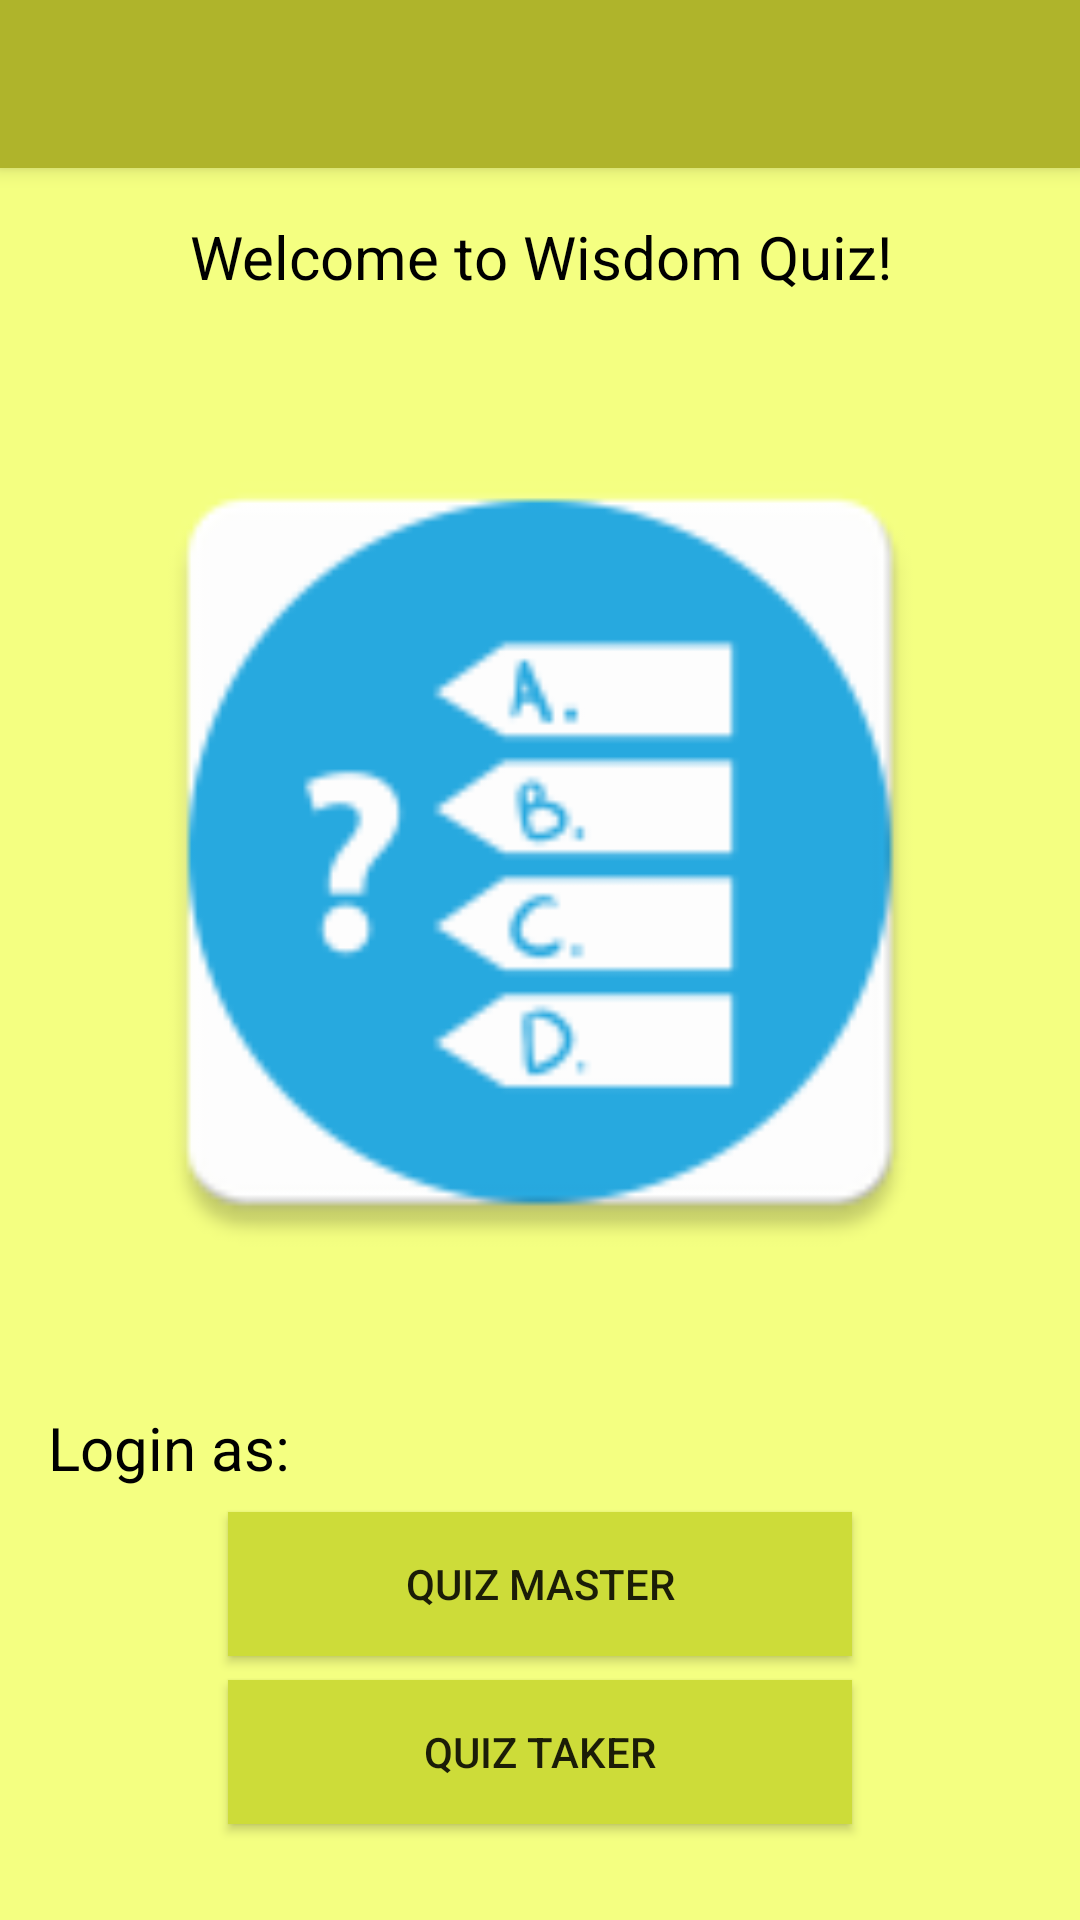

Here is an Android app screen rendered from its layout file. Give the layout XML and the strings, colors and styles it references.
<!-- AndroidManifest.xml: activity theme AppTheme.NoActionBar -->
<!-- res/layout/activity_welcome1.xml -->
<?xml version="1.0" encoding="utf-8"?>

<android.support.design.widget.CoordinatorLayout xmlns:android="http://schemas.android.com/apk/res/android"
    xmlns:app="http://schemas.android.com/apk/res-auto"
    xmlns:tools="http://schemas.android.com/tools"
    android:layout_width="match_parent"
    android:layout_height="match_parent"
    android:fitsSystemWindows="true"
    tools:context="ca.uwaterloo.quiz_system.Welcome1Activity">

    <android.support.design.widget.AppBarLayout
        android:layout_width="match_parent"
        android:layout_height="wrap_content"
        android:theme="@style/AppTheme.AppBarOverlay">

        <android.support.v7.widget.Toolbar
            android:id="@+id/toolbar"
            android:layout_width="match_parent"
            android:layout_height="?attr/actionBarSize"
            android:background="?attr/colorPrimary"
            app:popupTheme="@style/AppTheme.PopupOverlay" />

    </android.support.design.widget.AppBarLayout>

    <include layout="@layout/content_welcome1" />

</android.support.design.widget.CoordinatorLayout>
<!-- res/layout/content_welcome1.xml (included above) -->
<?xml version="1.0" encoding="utf-8"?>

<LinearLayout xmlns:android="http://schemas.android.com/apk/res/android"
    xmlns:app="http://schemas.android.com/apk/res-auto"
    xmlns:tools="http://schemas.android.com/tools"
    android:id="@+id/welcome1_linearLayout"
    android:layout_width="match_parent"
    android:layout_height="match_parent"
    android:paddingBottom="@dimen/activity_vertical_margin"
    android:paddingLeft="@dimen/activity_horizontal_margin"
    android:paddingRight="@dimen/activity_horizontal_margin"
    android:paddingTop="@dimen/activity_vertical_margin"
    tools:context="ca.uwaterloo.quiz_system.Welcome1Activity"
    tools:showIn="@layout/activity_welcome1"
    android:orientation="vertical"
    android:background="@color/A100"
    android:layout_below="@+id/toolbar">

    <TextView
        android:layout_marginTop="?attr/actionBarSize"
        android:text="@string/welcome"
        android:layout_width="match_parent"
        android:layout_height="wrap_content"
        android:id="@+id/welcome"
        android:textColor="@android:color/black"
        android:textAlignment="center"
        android:layout_marginBottom="@dimen/spacing"
        android:textSize="20sp"
        />

    <ImageView
        android:layout_width="match_parent"
        android:layout_height="0dp"
        app:srcCompat="@mipmap/ic_launcher"
        android:id="@+id/imageView"
        android:layout_gravity="center"
        android:layout_marginBottom="@dimen/spacing"
        android:layout_marginLeft="@dimen/activity_horizontal_margin"
        android:layout_marginRight="@dimen/activity_horizontal_margin"
        android:layout_weight="1"
        android:adjustViewBounds="true"
        android:contentDescription="@string/app_name"
        android:scaleType="fitCenter"/>

    <TextView
        android:text="@string/loginAs"
        android:layout_width="match_parent"
        android:layout_height="wrap_content"
        android:id="@+id/loginAs"
        android:textColor="@android:color/black"
        android:textAlignment="textStart"
        android:layout_marginBottom="@dimen/spacing"
        android:textSize="20sp"
        />

    <Button
        android:text="@string/qm"
        android:layout_width="match_parent"
        android:layout_height="wrap_content"
        android:id="@+id/buttonQmLogin"
        android:layout_marginBottom="@dimen/spacing"
        android:layout_marginLeft="@dimen/button_space"
        android:layout_marginRight="@dimen/button_space"
        android:background="@color/lime_500" />

    <Button
        android:text="@string/qt"
        android:layout_width="match_parent"
        android:layout_height="wrap_content"
        android:id="@+id/buttonQTLogin"
        android:layout_marginBottom="@dimen/activity_vertical_margin"
        android:layout_marginLeft="@dimen/button_space"
        android:layout_marginRight="@dimen/button_space"
        android:background="@color/lime_500" />

</LinearLayout>
<!-- resources referenced by this layout -->
<resources>
  <color name="A100">#F4FF81</color>
  <color name="lime_500">#CDDC39</color>
  <dimen name="activity_horizontal_margin">16dp</dimen>
  <dimen name="activity_vertical_margin">16dp</dimen>
  <dimen name="button_space">60dp</dimen>
  <dimen name="spacing">8dp</dimen>
  <!-- mipmap ic_launcher: png bitmap (mipmap-hdpi, 2284 bytes) -->
  <string name="app_name">Wisdom Quiz</string>
  <string name="loginAs">Login as:</string>
  <string name="qm">Quiz Master</string>
  <string name="qt">Quiz Taker</string>
  <string name="welcome">Welcome to Wisdom Quiz!</string>
  <style name="AppTheme.AppBarOverlay" parent="ThemeOverlay.AppCompat.Dark.ActionBar" />
  <style name="AppTheme.PopupOverlay" parent="ThemeOverlay.AppCompat.Light" />
  <style name="AppTheme.NoActionBar">
          <item name="windowActionBar">false</item>
          <item name="windowNoTitle">true</item>
      </style>
</resources>
